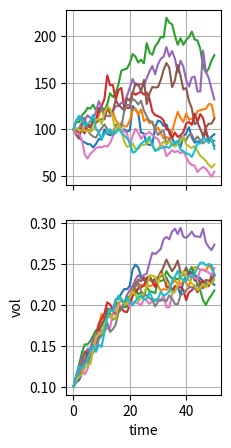

Generate this figure with matplotlib:
# -*- coding: utf-8 -*-
"""
Created on Wed Aug 05 06:21:05 2015

[redacted]
"""

import numpy as np
import numpy.random as npr
import matplotlib.pyplot as plt

s0=100.
r=0.05
v0=0.1
kappa=3.0
theta=0.25
sigma=0.1
rho=0.6
T=1.0

corr_mat=np.zeros((2,2))   #Initialize a matrix of correlation with 0,0 
corr_mat[0,:]=[1.0,rho]    #Put value in the matrix correlation Row1
corr_mat[1,:]=[rho,1.0]    #Row 2
cho_mat=np.linalg.cholesky(corr_mat)  #Cholesky decomposition of the matrix

M=50     #50 walks
I=10000  #each walk 10000 steps
ran_num=npr.standard_normal((2,M+1,I))  # Simulate two sets of random number, each set has 51 walks, each walk 1000 steps

dt=T/M
v=np.zeros_like(ran_num[0])
vh=np.zeros_like(v)
v[0]=v0
vh[0]=v0

for t in range(1, M+1):
    ran=np.dot(cho_mat,ran_num[:,t,:]) #generate two walks which are correlated, taking walk t  of set1 and set2
    vh[t]=(vh[t-1]+kappa*(theta-np.maximum(vh[t-1],0))*dt+sigma*np.sqrt(np.maximum(vh[t-1],0))*np.sqrt(dt)*ran[1])
v=np.maximum(vh,0)   #Simulate the stochastic vol, using walk1 

S=np.zeros_like(ran_num[0])
S[0]=s0
for t in range(1,M+1):
    ran=np.dot(cho_mat,ran_num[:,t,:]) 
    S[t]=S[t-1]*np.exp((r-0.5*v[t])*dt+np.sqrt(v[t])*ran[0]*np.sqrt(dt))
    #Simulate the index level, using walk0    
    #Given cholesky decomp, the walk1 and walk 0 should be correlated
fig, (ax1,ax2)=plt.subplots(2,1, sharex=True, figsize=(2,5))
ax1.plot(S[:,:10],lw=1.5)
ax1.grid(True)
ax2.plot(v[:,:10],lw=1.5)
ax2.set_xlabel('time')
ax2.set_ylabel('vol')
ax2.grid(True)
plt.show()

    